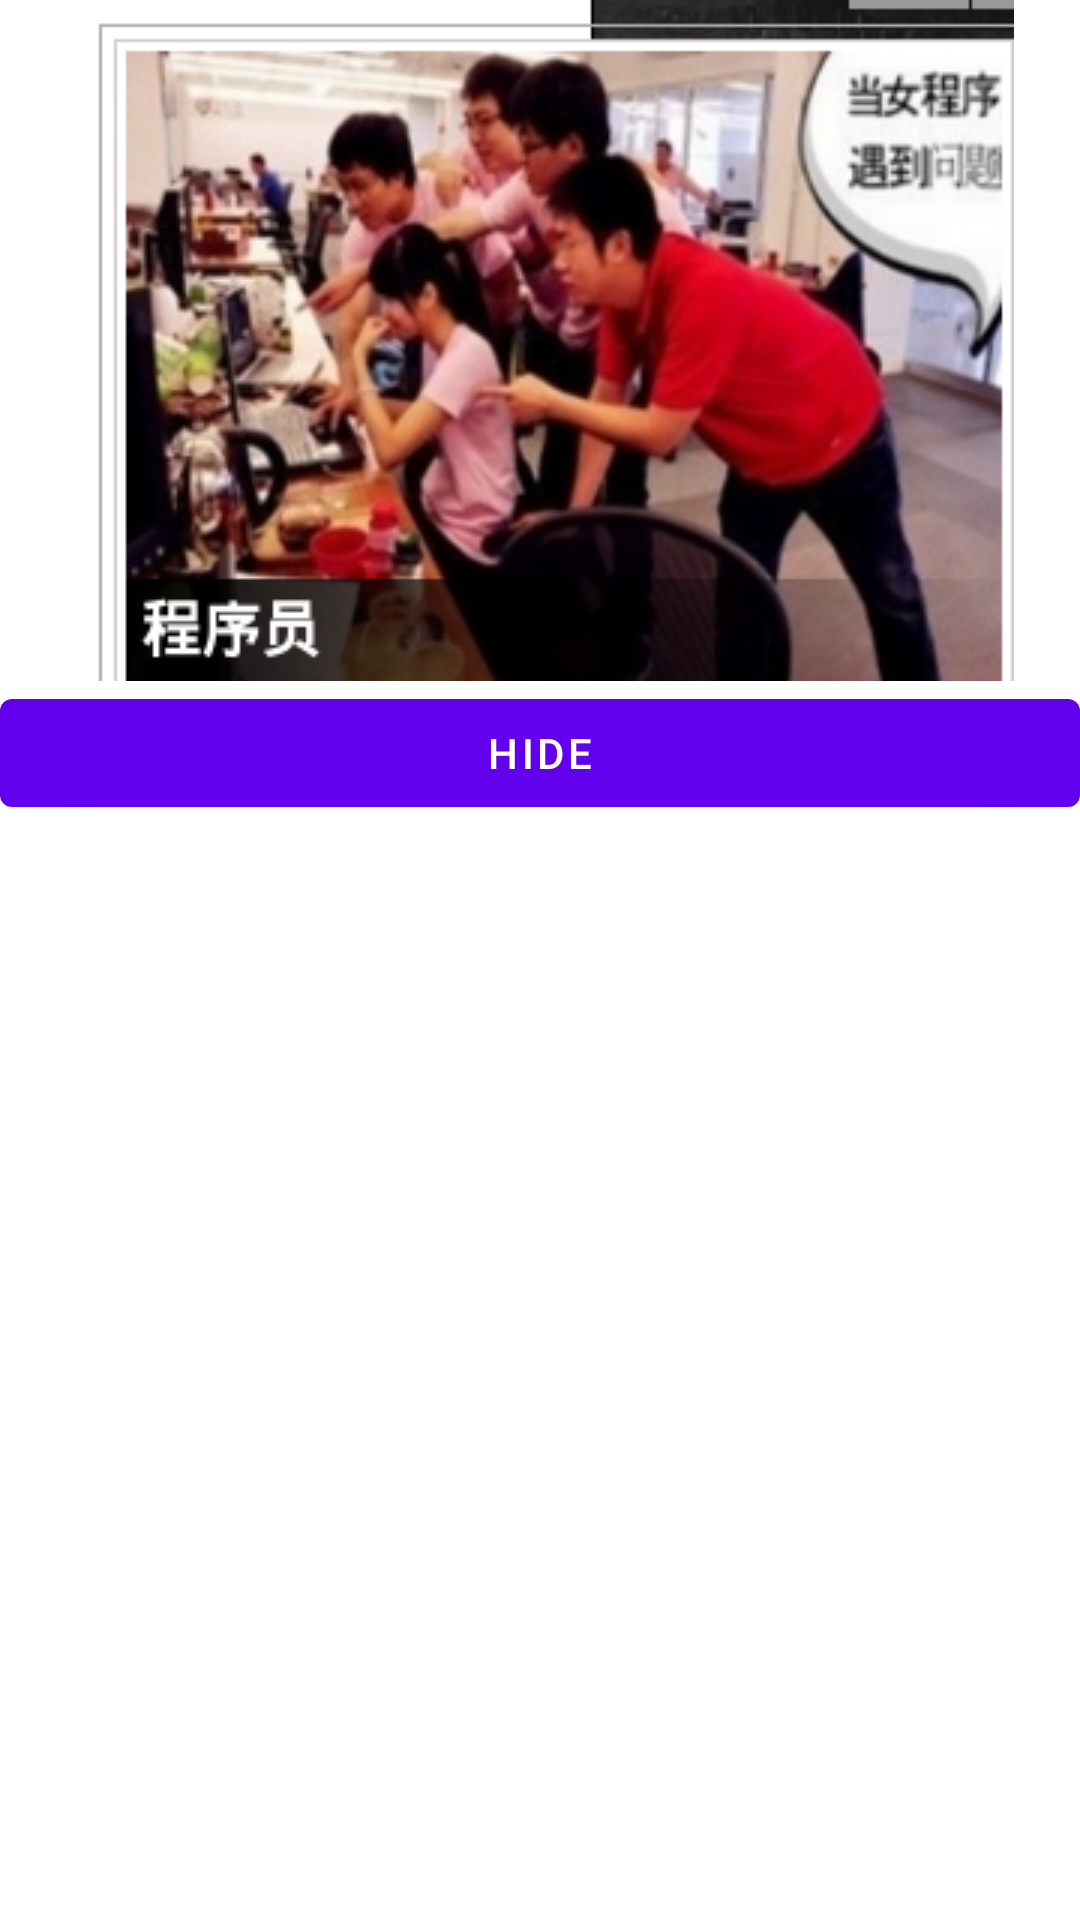

Reconstruct the res/layout file that produces this screen, plus the resources it refers to.
<!-- AndroidManifest.xml: fallback theme Theme.MaterialComponents.DayNight.NoActionBar -->
<!-- res/layout/dialog_layout.xml -->
<?xml version="1.0" encoding="utf-8"?>
<LinearLayout xmlns:android="http://schemas.android.com/apk/res/android"
    android:orientation="vertical" android:layout_width="match_parent"
    android:layout_height="match_parent">
    <ImageView
        android:layout_width="match_parent"
        android:layout_height="wrap_content"
        android:src="@drawable/xiao"/>
    <Button
        android:layout_width="match_parent"
        android:layout_height="wrap_content"
        android:id="@+id/dialog_hide"
        android:text="hide"/>

</LinearLayout>
<!-- resources referenced by this layout -->
<resources>
  <!-- drawable xiao: png bitmap (drawable, 108236 bytes) -->
</resources>
